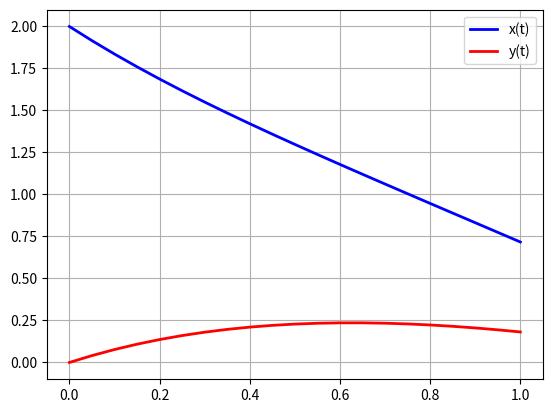

Write the Python code that produced this figure.
import numpy as np
import matplotlib.pyplot as plt
from scipy.integrate import odeint


def f(y, t):
    y1, y2, y3, y4 = y
    return [y2, y1 - 4 * y3, y4, -y1 + y3]


t = np.linspace(0, 1, 21)
y0 = [2, -np.sqrt(3), 0, np.sqrt(3)/2]
[y1, y2, y3, y4] = odeint(f, y0, t, full_output=False).T

fig = plt.figure()
ax1 = fig.add_subplot(111)
a1, = ax1.plot(t, y1, 'b', linewidth=2)
a2, = ax1.plot(t[0:26], y3[0:26], 'r', linewidth=2)
ax1.legend([a1, a2], ['x(t)', 'y(t)'])
ax1.grid(True)
